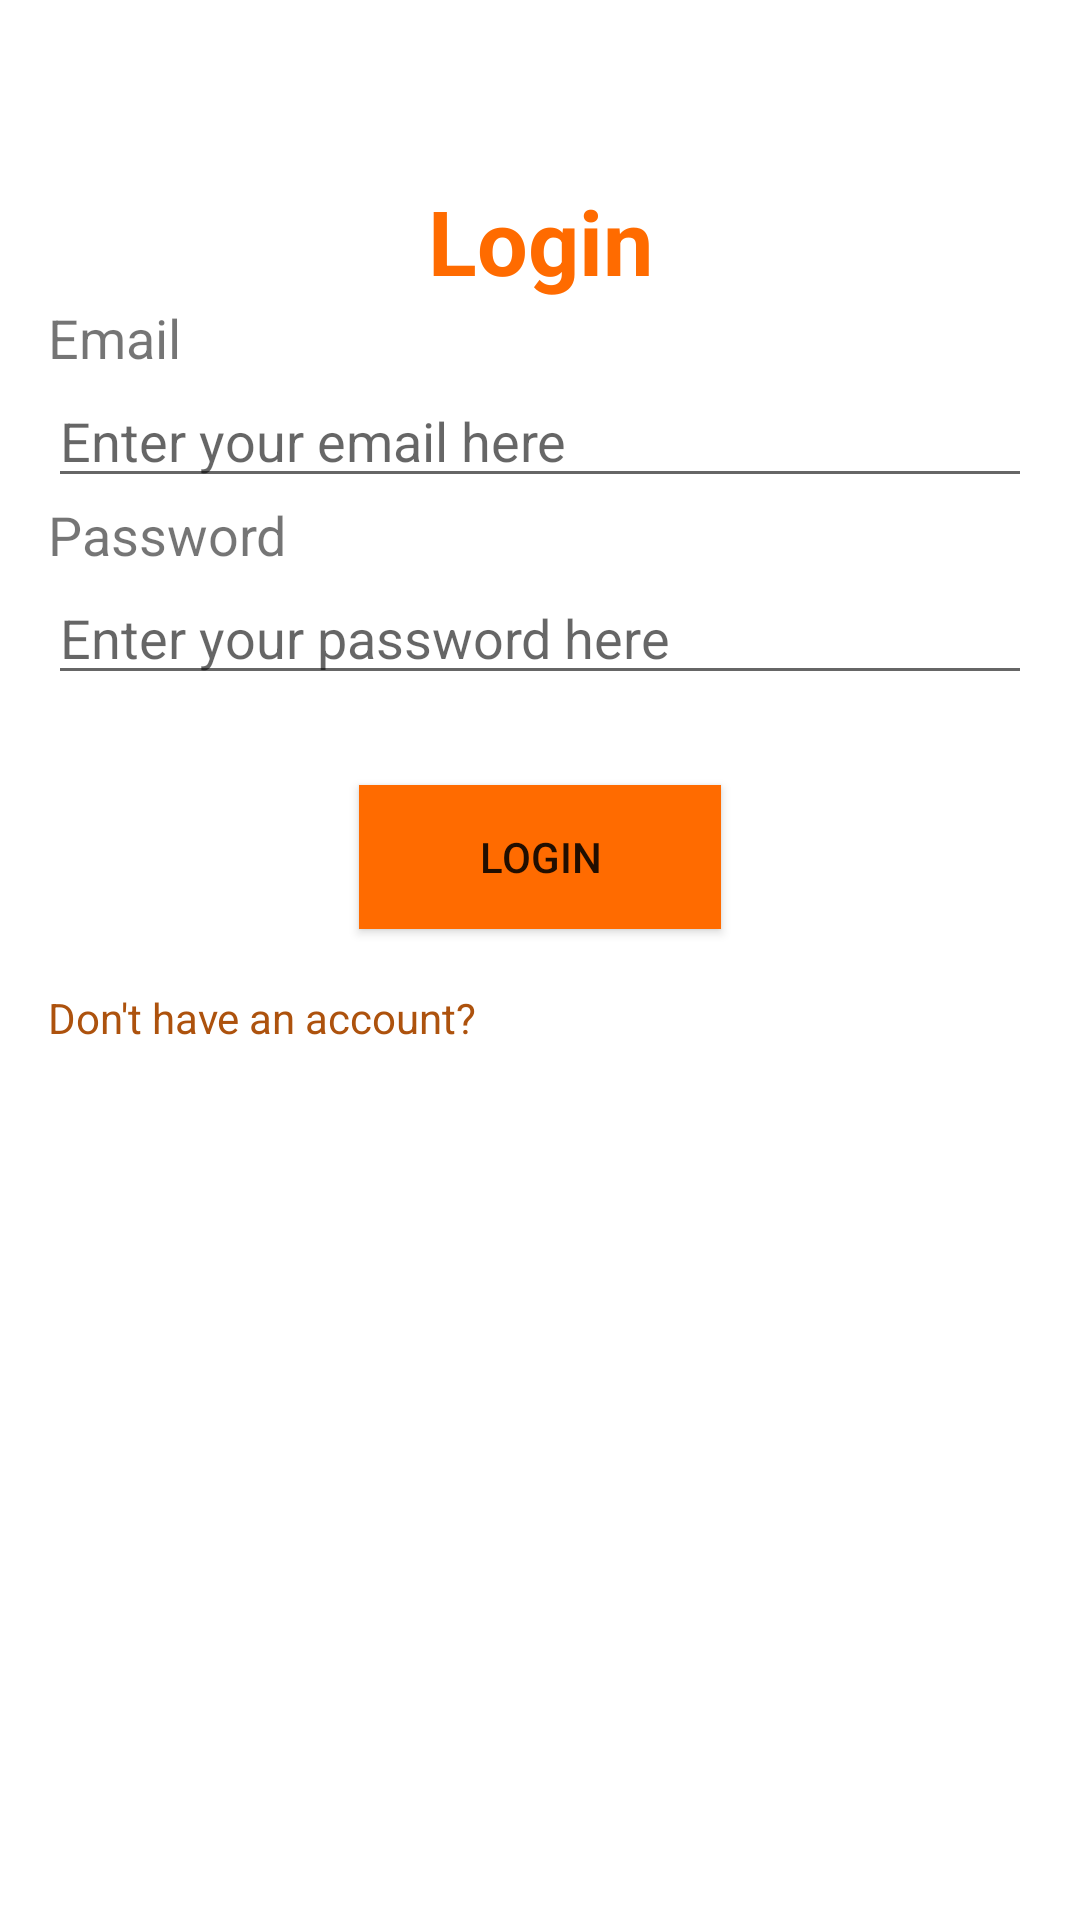

Android layout source for this screen:
<!-- AndroidManifest.xml: application theme Theme.Practichna -->
<!-- res/layout/activity_login.xml -->
<?xml version="1.0" encoding="utf-8"?>
<LinearLayout xmlns:android="http://schemas.android.com/apk/res/android"
    xmlns:app="http://schemas.android.com/apk/res-auto"
    xmlns:tools="http://schemas.android.com/tools"
    android:layout_width="match_parent"
    android:layout_height="match_parent"
    android:orientation="vertical"
    android:paddingLeft="16dp"
    android:paddingTop="60dp"
    android:paddingRight="16dp"
    tools:context=".Login">

    <TextView
        android:layout_width="match_parent"
        android:layout_height="wrap_content"
        android:gravity="center"
        android:text="Login"
        android:textColor="#FF6B00"
        android:textSize="30sp"
        android:textStyle="bold"/>
    <TextView
        android:layout_width="match_parent"
        android:layout_height="wrap_content"
        android:text="Email"
        android:textSize="18sp" />
    <EditText
        android:id="@+id/email"
        android:layout_width="match_parent"
        android:layout_height="wrap_content"
        android:ems="10"
        android:hint="Enter your email here"
        android:inputType="textEmailAddress"/>
    <TextView
        android:layout_width="match_parent"
        android:layout_height="wrap_content"
        android:text="Password"
        android:textSize="18sp" />
    <EditText
        android:id="@+id/password"
        android:layout_width="match_parent"
        android:layout_height="wrap_content"
        android:ems="10"
        android:hint="Enter your password here"
        android:inputType="textPassword"/>
    <Button
        android:id="@+id/login"
        android:layout_width="wrap_content"
        android:layout_height="wrap_content"
        android:layout_gravity="center_horizontal"
        android:layout_marginTop="30dp"
        android:background="@color/btn_background"
        android:gravity="center"
        android:paddingLeft="40dp"
        android:paddingTop="10dp"
        android:paddingRight="40dp"
        android:paddingBottom="10dp"
        android:text="Login"
        android:onClick="Login"
        />
    <TextView
        android:layout_width="match_parent"
        android:layout_height="wrap_content"
        android:layout_marginTop="20dp"
        android:onClick="goToSignup"
        android:text="Don't have an account?"
        android:textColor="#FFAD520D"/>
</LinearLayout>
<!-- resources referenced by this layout -->
<resources>
  <color name="btn_background">#FF6B00</color>
  <style name="Theme.Practichna" parent="Theme.MaterialComponents.DayNight.DarkActionBar">
          
          <item name="colorPrimary">@color/purple_500</item>
          <item name="colorPrimaryVariant">@color/purple_700</item>
          <item name="colorOnPrimary">@color/white</item>
          
          <item name="colorSecondary">@color/teal_200</item>
          <item name="colorSecondaryVariant">@color/teal_700</item>
          <item name="colorOnSecondary">@color/black</item>
          
          <item name="android:statusBarColor">?attr/colorPrimaryVariant</item>
          
      </style>
  <color name="purple_500">#FF6200EE</color>
  <color name="purple_700">#FF3700B3</color>
  <color name="white">#FFFFFFFF</color>
  <color name="teal_200">#FF03DAC5</color>
  <color name="teal_700">#FF018786</color>
  <color name="black">#FF000000</color>
</resources>
